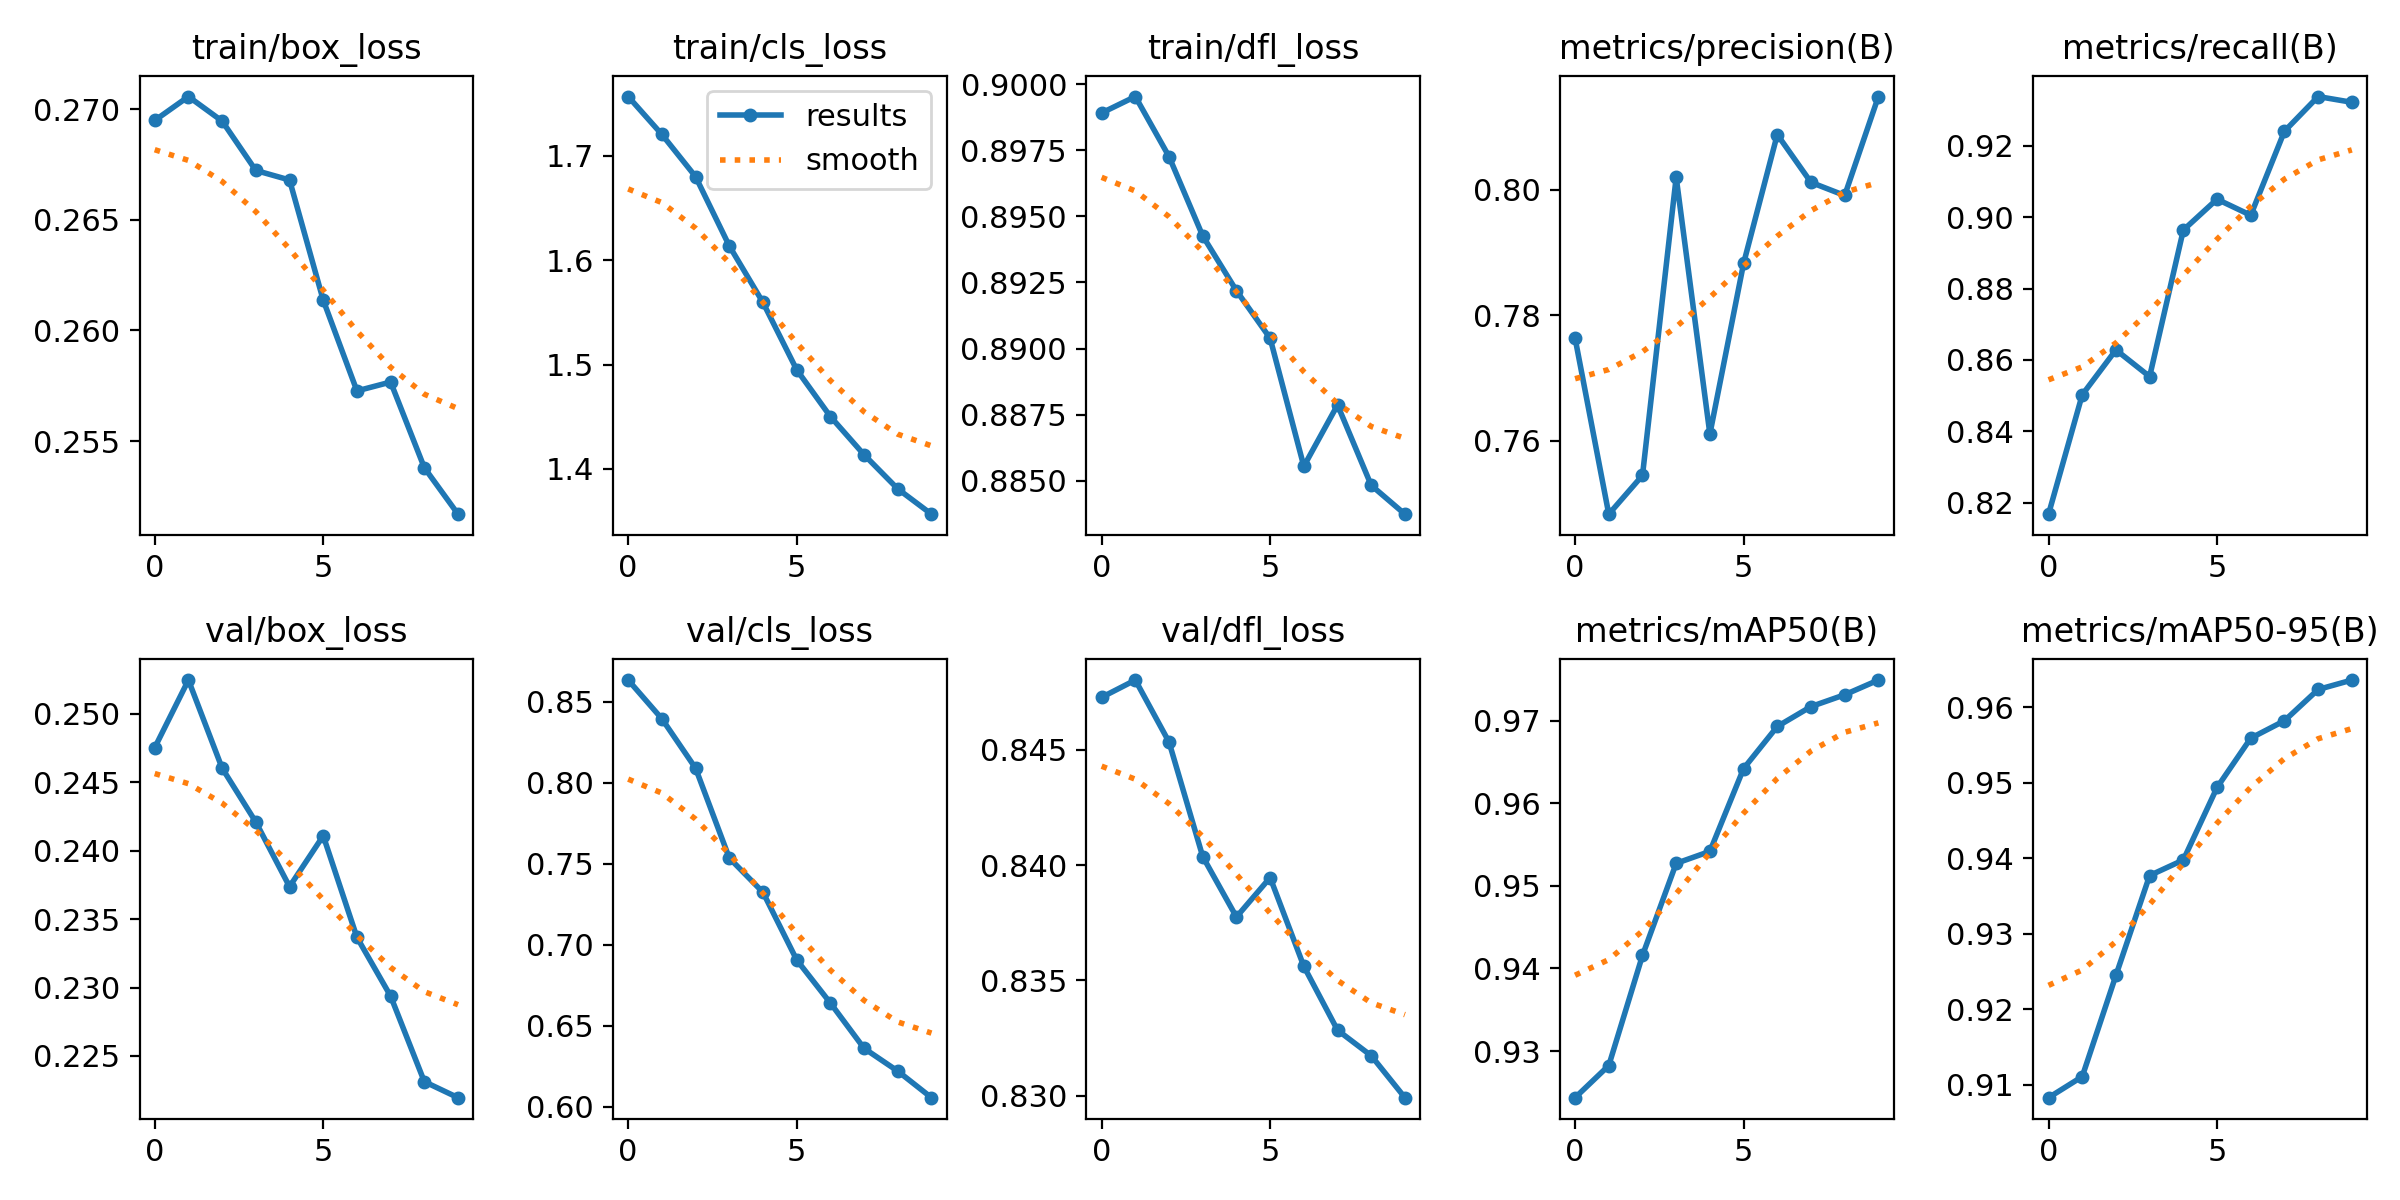

Values plotted in this chart, from the file beside it:
epoch, train/box_loss, train/cls_loss, train/dfl_loss, metrics/precision(B), metrics/recall(B), metrics/mAP50(B), metrics/mAP50-95(B), val/box_loss, val/cls_loss, val/dfl_loss, lr/pg0, lr/pg1, lr/pg2
0, 0.2695, 1.757, 0.8989, 0.7763, 0.8168, 0.9244, 0.9083, 0.2475, 0.8635, 0.8473, 6.6537e-06, 6.6537e-06, 6.6537e-06
1, 0.2706, 1.72, 0.8995, 0.7483, 0.8502, 0.9283, 0.9111, 0.2525, 0.8395, 0.848, 1.2002e-05, 1.2002e-05, 1.2002e-05
2, 0.2695, 1.68, 0.8973, 0.7545, 0.8628, 0.9416, 0.9245, 0.246, 0.809, 0.8453, 1.603e-05, 1.603e-05, 1.603e-05
3, 0.2672, 1.614, 0.8943, 0.802, 0.8554, 0.9527, 0.9377, 0.2421, 0.7536, 0.8404, 1.406e-05, 1.406e-05, 1.406e-05
4, 0.2668, 1.559, 0.8922, 0.7611, 0.8964, 0.9542, 0.9397, 0.2374, 0.7324, 0.8377, 1.406e-05, 1.406e-05, 1.406e-05
5, 0.2614, 1.495, 0.8904, 0.7883, 0.9051, 0.9642, 0.9494, 0.2411, 0.6906, 0.8395, 1.208e-05, 1.208e-05, 1.208e-05
6, 0.2573, 1.45, 0.8855, 0.8088, 0.9006, 0.9693, 0.9559, 0.2337, 0.664, 0.8356, 1.01e-05, 1.01e-05, 1.01e-05
7, 0.2577, 1.414, 0.8879, 0.8012, 0.9241, 0.9717, 0.9582, 0.2294, 0.636, 0.8328, 8.12e-06, 8.12e-06, 8.12e-06
8, 0.2538, 1.381, 0.8848, 0.7991, 0.9338, 0.9731, 0.9623, 0.2231, 0.6219, 0.8317, 6.14e-06, 6.14e-06, 6.14e-06
9, 0.2517, 1.357, 0.8837, 0.8148, 0.9322, 0.9749, 0.9636, 0.222, 0.6055, 0.8299, 4.16e-06, 4.16e-06, 4.16e-06
